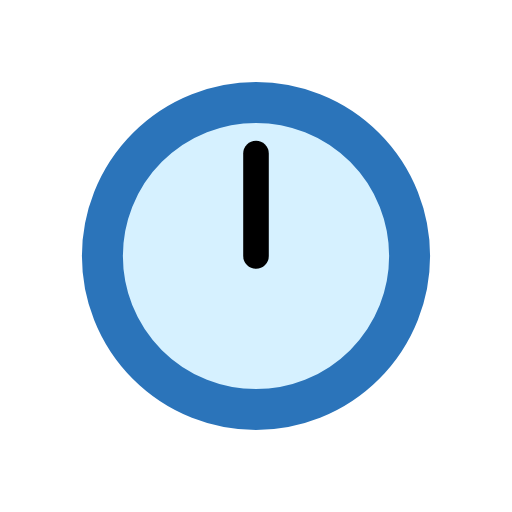
t = 0.00 s
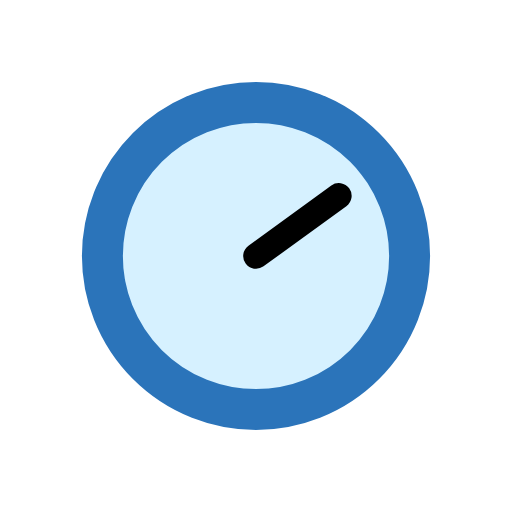
t = 0.53 s
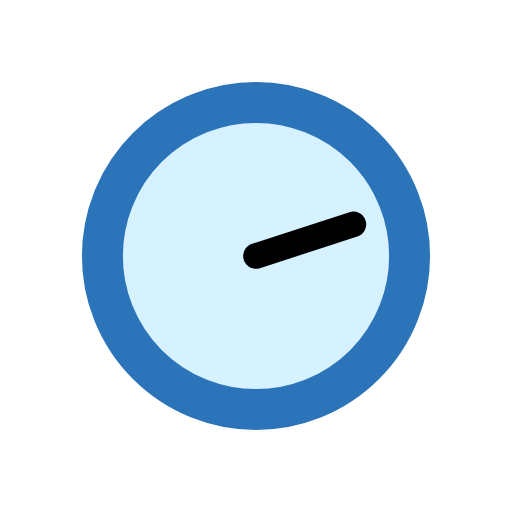
t = 0.70 s
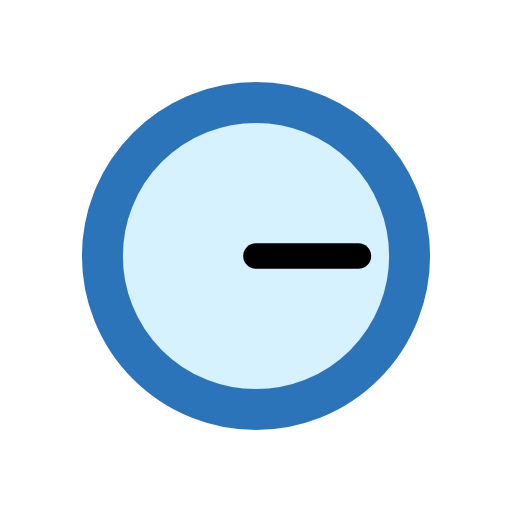
t = 0.88 s
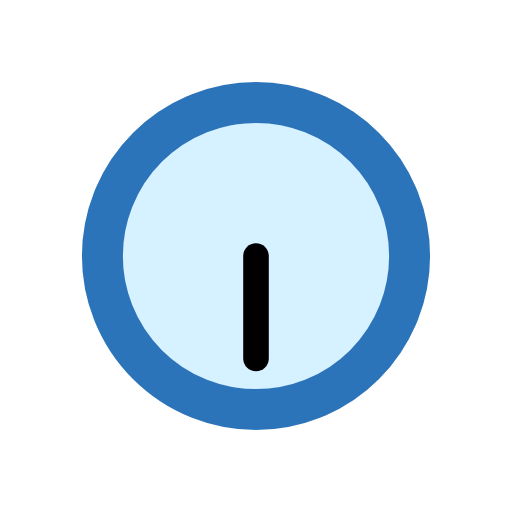
t = 1.75 s
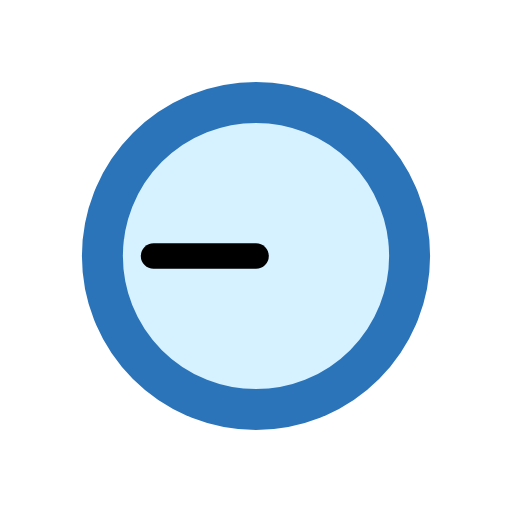
t = 2.63 s

The animated SVG that drew these frames (rendered in a browser with its animation timeline set to each time). Animation: 2 SMIL elements (animateTransform=2); one cycle of 3.50 s, repeats indefinitely.

<?xml version="1.0" encoding="utf-8"?><svg width='150px' height='150px' xmlns="http://www.w3.org/2000/svg" viewBox="0 0 100 100" preserveAspectRatio="xMidYMid" class="uil-clock"><rect x="0" y="0" width="100" height="100" fill="none" class="bk"></rect><circle cx="50" cy="50" r="30" fill="#d6f1ff" stroke="#2b74ba" stroke-width="8px"></circle><line x1="50" y1="50" x2="50" y2="30" stroke="#000" stroke-width="5" stroke-linecap="round"><animateTransform attributeName="transform" type="rotate" from="0 50 50" to="360 50 50" dur="3.5s" repeatCount="indefinite"></animateTransform></line><line x1="50" y1="50" x2="50" y2="20" stroke="#f00" stroke-width="2px" stroke-linecap="round" opacity="0"><animateTransform attributeName="transform" type="rotate" from="0 50 50" to="360 50 50" dur="0.7s" repeatCount="indefinite"></animateTransform></line></svg>